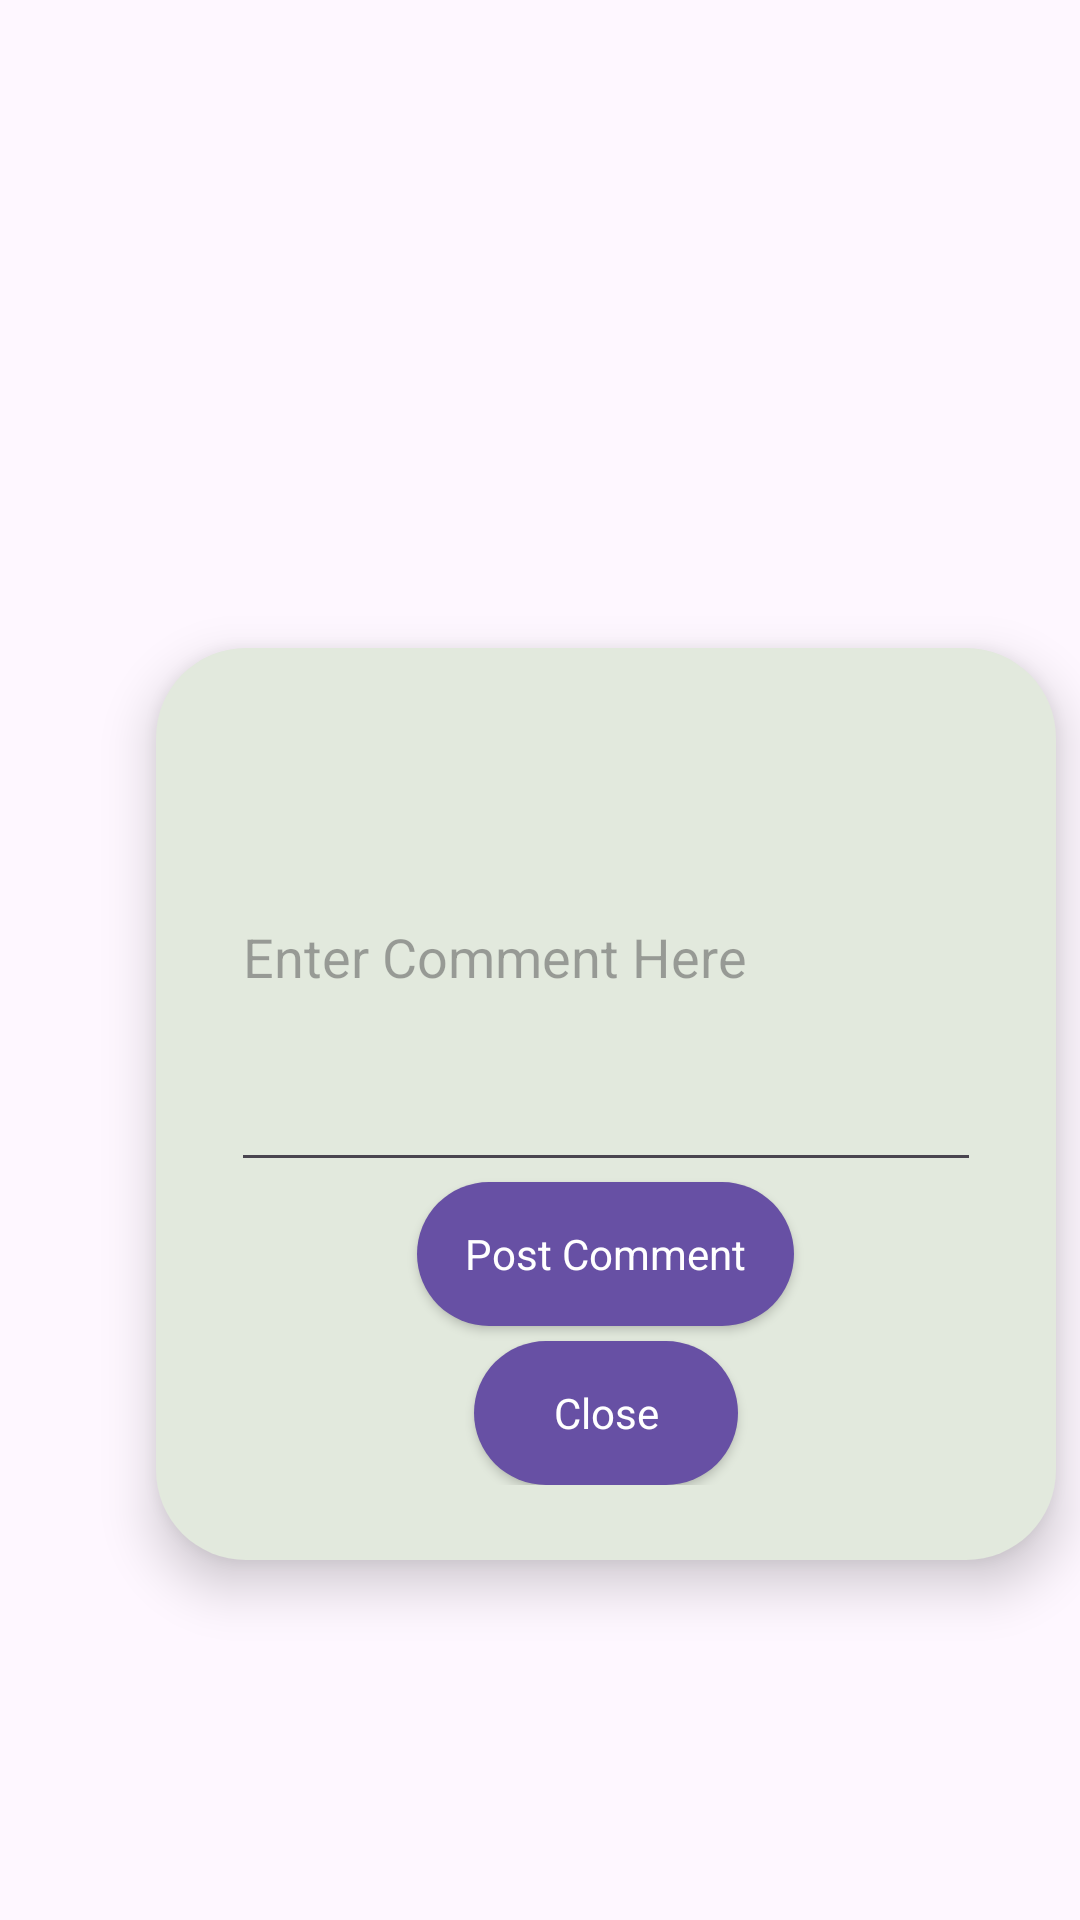

This screen was rendered from an Android layout file. Write that file and the resources it references.
<!-- AndroidManifest.xml: application theme Theme.Material3.Light -->
<!-- res/layout/fragment_comment.xml -->
<?xml version="1.0" encoding="utf-8"?>
<androidx.constraintlayout.widget.ConstraintLayout xmlns:android="http://schemas.android.com/apk/res/android"
    xmlns:app="http://schemas.android.com/apk/res-auto"
    xmlns:tools="http://schemas.android.com/tools"
    android:layout_width="match_parent"
    android:layout_height="match_parent">

    <LinearLayout
        android:id="@+id/linearLayout2"
        android:layout_width="300dp"
        android:layout_height="wrap_content"
        android:layout_marginStart="52dp"
        android:layout_marginTop="216dp"
        android:background="@drawable/rounded_bg"
        android:elevation="10dp"
        android:orientation="vertical"
        android:padding="25dp"
        app:layout_constraintStart_toStartOf="parent"
        app:layout_constraintTop_toTopOf="parent">

        <EditText
            android:id="@+id/comment_edit_text"
            android:layout_width="match_parent"
            android:layout_height="153dp"
            android:hint="Enter Comment Here" />

        <Button
            android:id="@+id/comment_button"
            style="@style/buttonStyle"
            android:layout_width="wrap_content"
            android:layout_height="wrap_content"
            android:layout_gravity="center_horizontal"
            android:layout_marginBottom="5dp"
            android:text="Post Comment"
            android:textAppearance="@style/TextAppearance.AppCompat.Body1" />

        <Button
            android:id="@+id/close_comment_post"
            style="@style/buttonStyle"
            android:layout_width="wrap_content"
            android:layout_height="wrap_content"
            android:layout_gravity="center_horizontal"
            android:text="Close"
            android:textAppearance="@style/TextAppearance.AppCompat.Body1" />

    </LinearLayout>

</androidx.constraintlayout.widget.ConstraintLayout>
<!-- resources referenced by this layout -->
<resources>
  <!-- drawable rounded_bg (drawable) -->
  <?xml version="1.0" encoding="utf-8"?>
  <shape xmlns:android="http://schemas.android.com/apk/res/android">
      <solid android:color="@color/toolbar"></solid>
      <corners android:radius="30dp"></corners>
  
  
  </shape>
  <style name="buttonStyle" parent="Widget.MaterialComponents.Button">
          <item name="android:background">@drawable/rounded_button</item>
          <item name="android:textColor">@color/white</item>
      </style>
  <color name="toolbar">#E2E9DD</color>
  <!-- drawable rounded_button (drawable) -->
  <?xml version="1.0" encoding="utf-8"?>
  <shape xmlns:android="http://schemas.android.com/apk/res/android">
      <solid android:color="@color/button_purple"></solid>
      <corners android:radius="50dp"></corners>
  </shape>
  <color name="white">#FFFFFFFF</color>
  <color name="button_purple">#6750A4</color>
</resources>
